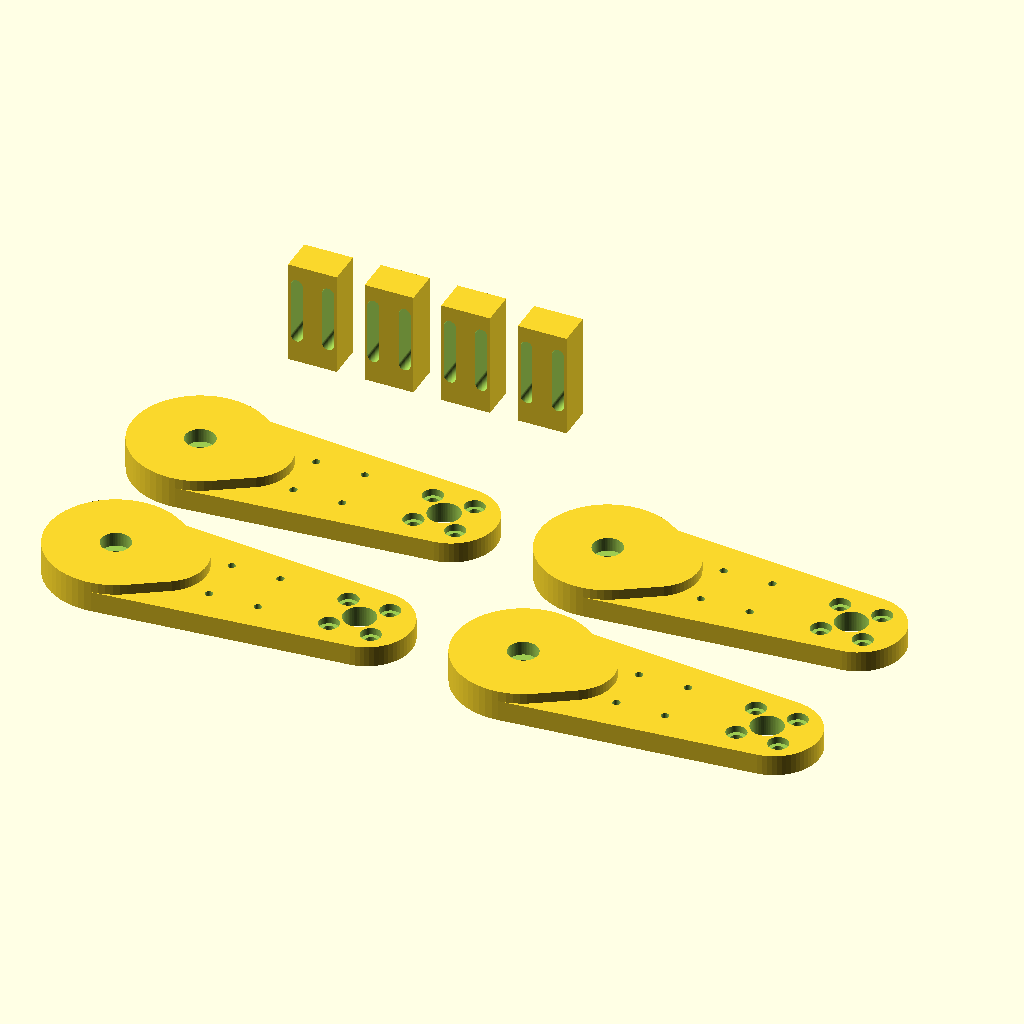
Cell 1 — every parameter at its default value.
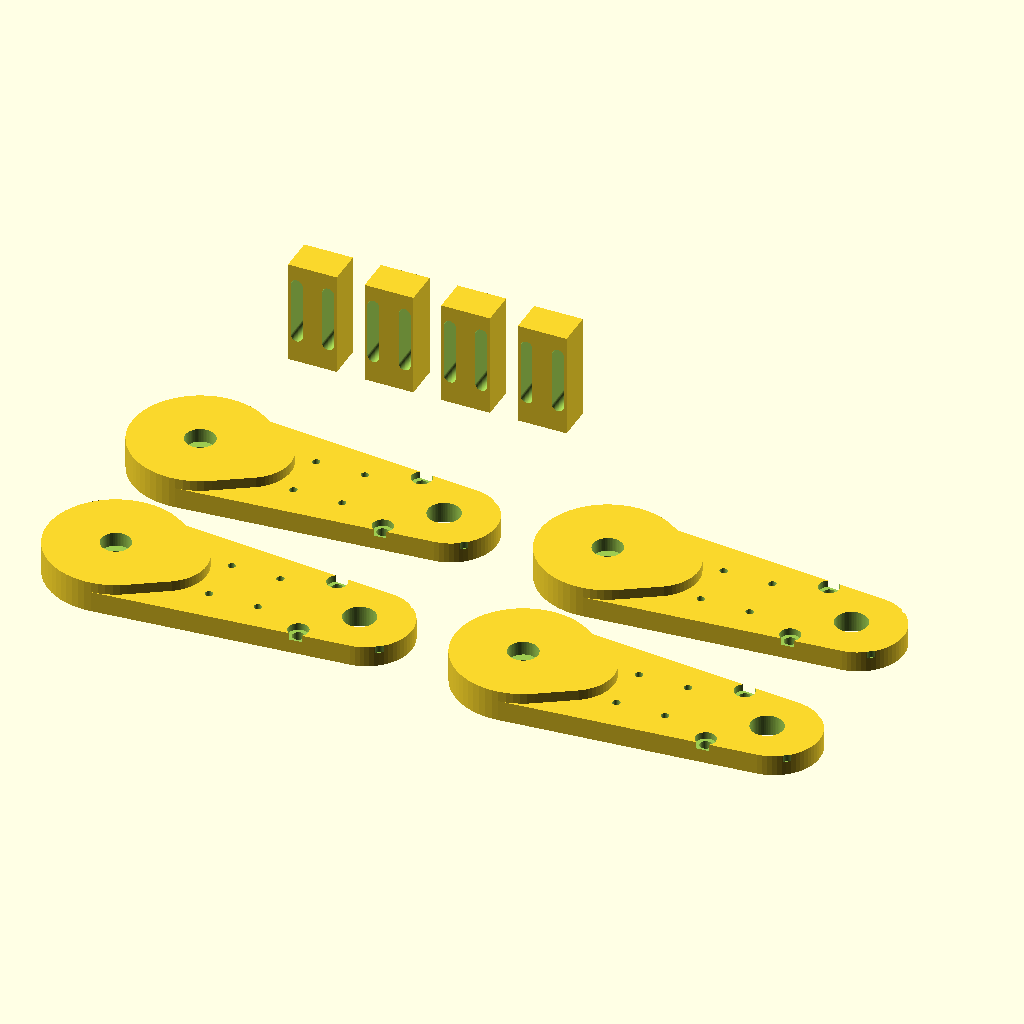
Cell 2 — MOT_BOLT_SQ set to 24, the other parameters unchanged.
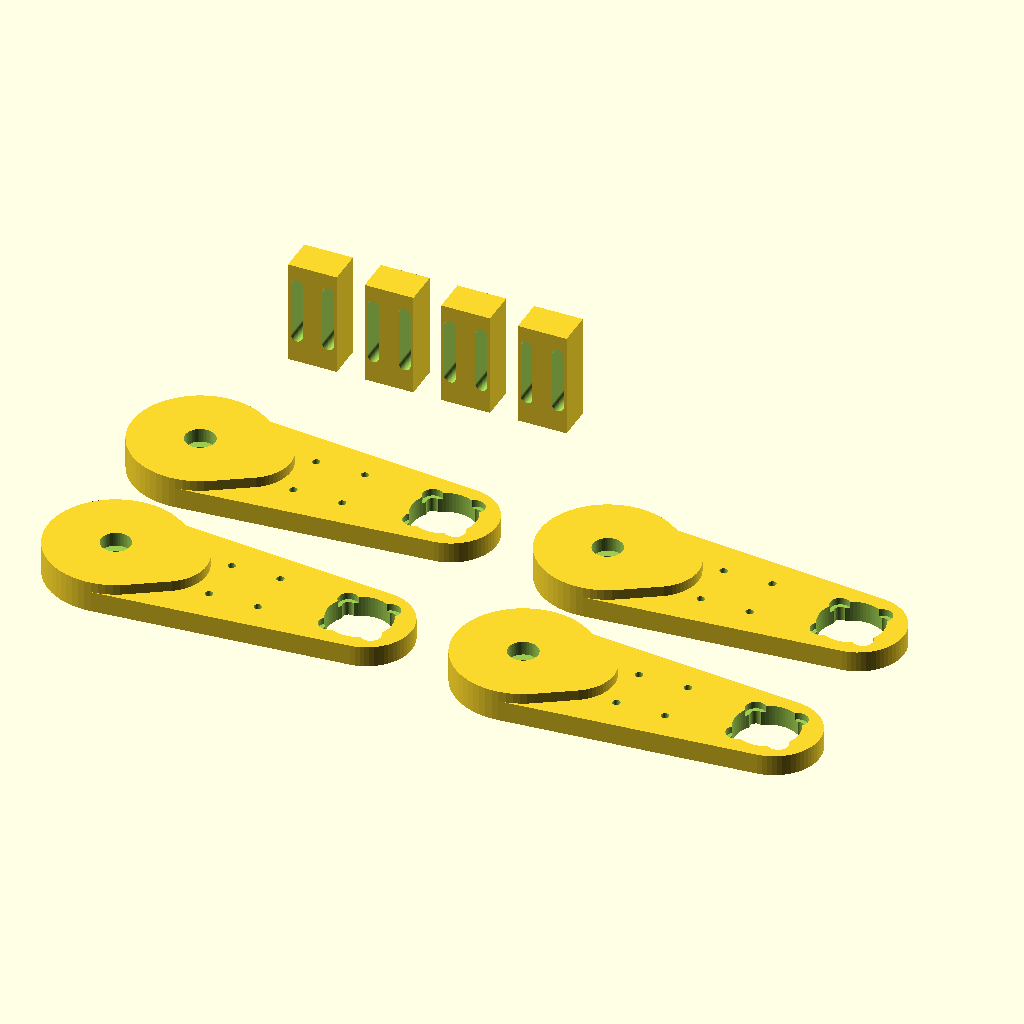
Cell 3: MOT_BOSS_D = 18.4 (everything else at default).
The same orthographic view direction (rotation 55°, 0°, 25°; colour scheme Cornfield) for every cell, with the view re-fitted per cell, so scale and position can differ between cells.
OpenSCAD source file mech/leg_70mm.scad:
//=============================================================================
// leg_70mm.scad —— 舵机驱动轮腿（参数化 v2，2026-10-22）
//
// 用法：
//   1) 装 OpenSCAD（免费 20MB）：https://openscad.org/downloads.html
//   2) 改最上面【必改：实测参数】
//   3) 按 F6 → File → Export → Export as STL
//
// 打印：PETG / 填充 60~80% / 4 圈壁 / **平躺**（8mm 厚朝 Z）
//=============================================================================

//---------------- ★ 必改：实测参数 ----------------
STAR_RO     = 16.0;     // 量：舵机盘尖到圆心
STAR_RI     = 8.0;     // 量：舵机盘凹处到圆心
STAR_DEP    = 2.1;    // 量：舵机盘厚度 + 0.1
MOT_BOLT_SQ = 12.0; // 量：MG310 对角孔距 / 1.414
MOT_BOSS_D  = 9.2;  // 量：MG310 凸台直径

//---------------- 结构参数 ----------------
L          = 70.0;
TH         = 6.0;
ROOT_TH    = 9.0;
ROOT_R     = 19.5;
ROOT_SEG   = 14.0;
STAR_INTER = -0.15;
ARM_W      = 7.0;
ARM_W_TIP  = 5.0;
HUB_R      = 3.4;
ARM_R0     = 4.8;
CENTER_D   = 3.6;
CSNK_D     = 8.5;
CSNK_DEP   = 4.0;
MOT_BOLT_D = 3.4;
TIE_D      = 2.2;
TIE_X1     = 30.0;
TIE_X2     = 44.0;
TIE_DY     = 7.0;    // ★ 横向间距：2 孔跨 ±7（扎带横着绕，压住沿腿走的电机线）
CBORE_DEP  = 2.0;
CBORE_D    = 5.8;

WORK_ANG   = 45.0;
PAD_R      = 25.0;
PAD_L      = 14.0;
PAD_H      = 5.0;
PAD_FLARE  = 8.0;
PAD_EN     = 0;
PAD_SURF_Y = 12.3;

$fn = 64;

//---------------- 舵机盘（六芒星）凹槽 ----------------
//   按实物重建：**6 根圆头粗臂 + 中心盘**，不是细尖星。
//     臂宽 ARM_W，端头半圆，谷底半径 = ri，臂尖 = ro
//   过盈通过 shrink 实现（臂宽/半径各缩小一点）
module horn2d(ro, ri, w_base, w_tip, n, shrink) {
    ro2 = ro - shrink;
    ri2 = ri - shrink;
    wb  = w_base - 2*shrink;
    wt  = w_tip  - 2*shrink;
    union() {
        circle(r = HUB_R - shrink);   // 只填中心，让 6 个谷底成为【尖 V】
        for (i = [0 : n-1])
            rotate([0, 0, i * 360/n])
                hull() {
                    translate([ARM_R0 - shrink, 0]) circle(d = wb);
                    translate([ro2 - wt/2, 0]) circle(d = wt);
                }
    }
}

//---------------- 腿的外形 ----------------
module profile_2d() {
    hull() {
        circle(r = 19.5);
        translate([18.0, 0]) circle(r = 15.0);
        translate([42.0, 0]) circle(r = 13.0);
        translate([60.0, 0]) circle(r = 13.0);
        translate([72.0, 0]) circle(r = 13.0);
    }
}

//---------------- ★ 根部加厚（8 -> 11mm）----------------
module root_boss() {
    hull() {
        translate([0, 0, TH]) linear_extrude(height = ROOT_TH - TH)
            circle(r = ROOT_R);
        translate([ROOT_SEG, 0, TH]) linear_extrude(height = ROOT_TH - TH)
            circle(r = 12.0);
    }
}

//---------------- ★ 挡件平台 ----------------
//   局部坐标里绕 Z 转 WORK_ANG：它的 +Y 面在腿转到 -WORK_ANG（工作位）时
//   正好变成"水平朝上"，挡件才能水平压住它。
//   方案 A（保留凸台，端头做钝）：为什么不能"削平"见 doc 说明 ——
//   腿的上边缘几乎平行于腿轴，而接触面要求与腿轴成 45°，
//   两者夹角 45° => 任何"削平"都会切掉一大块楔形，反而更难看/更弱。
//   所以改成"堆一个小凸台 + 外侧倒圆"，接触面仍是 45°。
module stop_pad() {
    translate([PAD_R, PAD_SURF_Y - 3, 0])
        rotate([0, 0, WORK_ANG])
            linear_extrude(height = TH)
                // 梯形（底部外扩）+ 顶端倒角，避免刀刃状尖角
                polygon([[ -PAD_L/2 - PAD_FLARE, 0 ],
                         [  PAD_L/2 + PAD_FLARE, 0 ],
                         [  PAD_L/2 - 2,         PAD_H + 3 ],
                         [ -PAD_L/2 + 2,         PAD_H + 3 ]]);
}

//---------------- 主体（封装成 module，方便排版 4 条）----------------
module leg() {
difference() {
    union() {
        linear_extrude(height = TH) profile_2d();   // 主承力体
        root_boss();                                // 根部加厚
        if (PAD_EN != 0) stop_pad();                                 // 挡件平台
    }

    // 六芒星凹槽（从底面 z=0 往上挖）
    translate([0, 0, -1])
        linear_extrude(height = STAR_DEP + 1)
            horn2d(STAR_RO, STAR_RI, ARM_W, ARM_W_TIP, 6, STAR_INTER/2);

    // 中心 M3 通孔
    translate([0, 0, -1])
        cylinder(d = CENTER_D, h = ROOT_TH + 2);

    // ★ 顶面沉孔（φ8 垫片 + 螺丝头）
    translate([0, 0, ROOT_TH - CSNK_DEP])
        cylinder(d = CSNK_D, h = CSNK_DEP + 1);

    // 电机凸台让位孔
    translate([L, 0, -1])
        cylinder(d = MOT_BOSS_D, h = TH + 2);

    // 4 个电机安装孔
    for (sx = [-1, 1], sy = [-1, 1])
        translate([L + sx * MOT_BOLT_SQ/2, sy * MOT_BOLT_SQ/2, -1])
            cylinder(d = MOT_BOLT_D, h = TH + 2);

    // ★ 扎带孔：横向布置（跨腿宽）—— 2 处 × 2 孔
    //   原来两孔沿 X 前后排（扎带顺着腿绕），改成左右排（横着绕），
    //   这样能压住沿腿长方向走的电机线；孔轴仍沿 Z（穿透 6mm 板厚）。
    for (tx = [TIE_X1, TIE_X2], ty = [-1, 1])
        translate([tx, ty * TIE_DY, -1])
            cylinder(d = TIE_D, h = TH + 2);

    // 5) ★ 电机螺丝沉槽：顶面往下 CBORE_DEP，直径 = 孔径 + CBORE_D
    //    让原装螺丝的头藏进腿里（照片里那种小盘头螺丝）
    for (sx = [-1, 1], sy = [-1, 1])
        translate([L + sx * MOT_BOLT_SQ/2, sy * MOT_BOLT_SQ/2, TH - CBORE_DEP])
            cylinder(d = CBORE_D, h = CBORE_DEP + 1);
}
}   // module leg

//=============================================================================
// ★★ 打印排版（交付给打印室：一个文件出【4 条腿 + 4 个挡件】）
//
//   排版原则
//     1) 全部平放，z=0 贴床；**不需要支撑**
//        （腿的六芒星凹槽是从底面往上 2.1mm 的开口凹坑，不是封闭腔，
//          所以不会出现"悬空盖板"，直接打就行）
//     2) 件与件留 ≥11mm 间距（PETG 收缩/毛边不会连在一起）
//     3) 腿 2×2 阵列，右上角空出来放挡件，整板约 222×135，252 台面很宽松
//
//   打印参数（这板混装，取折中值）
//       PETG / 0.2mm / 4 圈壁 / **50~60% 填充**
//       （腿要受力所以壁要厚；挡件只受 ~8N，50% 足够）
//=============================================================================
PARTS_LAYOUT = true;    // true = 4 腿 + 4 挡件排版；false = 只出 1 条腿（单体调试）

// 挡件参数 + 模块一起进来（lib 顶层无几何，不会多画东西）
include <stop_block_lib.scad>
$fn = 64;               // lib 里是 32，这里恢复腿的精细度（顺带挡件也变细）

LEG_STEP_X = 117;       // 腿阵列 X 间距 = 腿长 104.5 + 12.5 间隙
LEG_STEP_Y = 52;        // 腿阵列 Y 间距 = 腿宽 39 + 13 间隙
LEG_ORG_X  = 20;        // 让整板落在正坐标（腿的轮廓 x 从 -19.5 起）
LEG_ORG_Y  = 20;
BLOCK_Y    = 126;       // 挡件那一排的 Y
BLOCK_STEP = 22;        // 挡件间距 = 14 + 8

if (PARTS_LAYOUT) {
    // 4 条腿：2×2
    for (ix = [0 : 1], iy = [0 : 1])
        translate([LEG_ORG_X + ix * LEG_STEP_X, LEG_ORG_Y + iy * LEG_STEP_Y, 0])
            leg();

    // 4 个挡件：一排，底面贴床
    for (k = [0 : 3])
        translate([LEG_ORG_X + k * BLOCK_STEP, BLOCK_Y, 0])
            stop_block();
} else {
    leg();
}
Customizer parameters (derived from the source; name, type, default, range or options):
STAR_RO: number, default 16
STAR_RI: number, default 8
STAR_DEP: number, default 2.1
MOT_BOLT_SQ: number, default 12
MOT_BOSS_D: number, default 9.2
L: number, default 70
TH: number, default 6
ROOT_TH: number, default 9
ROOT_R: number, default 19.5
ROOT_SEG: number, default 14
STAR_INTER: number, default -0.15
ARM_W: number, default 7
ARM_W_TIP: number, default 5
HUB_R: number, default 3.4
ARM_R0: number, default 4.8
CENTER_D: number, default 3.6
CSNK_D: number, default 8.5
CSNK_DEP: number, default 4
MOT_BOLT_D: number, default 3.4
TIE_D: number, default 2.2
TIE_X1: number, default 30
TIE_X2: number, default 44
TIE_DY: number, default 7
CBORE_DEP: number, default 2
CBORE_D: number, default 5.8
WORK_ANG: number, default 45
PAD_R: number, default 25
PAD_L: number, default 14
PAD_H: number, default 5
PAD_FLARE: number, default 8
PAD_EN: number, default 0
PAD_SURF_Y: number, default 12.3
